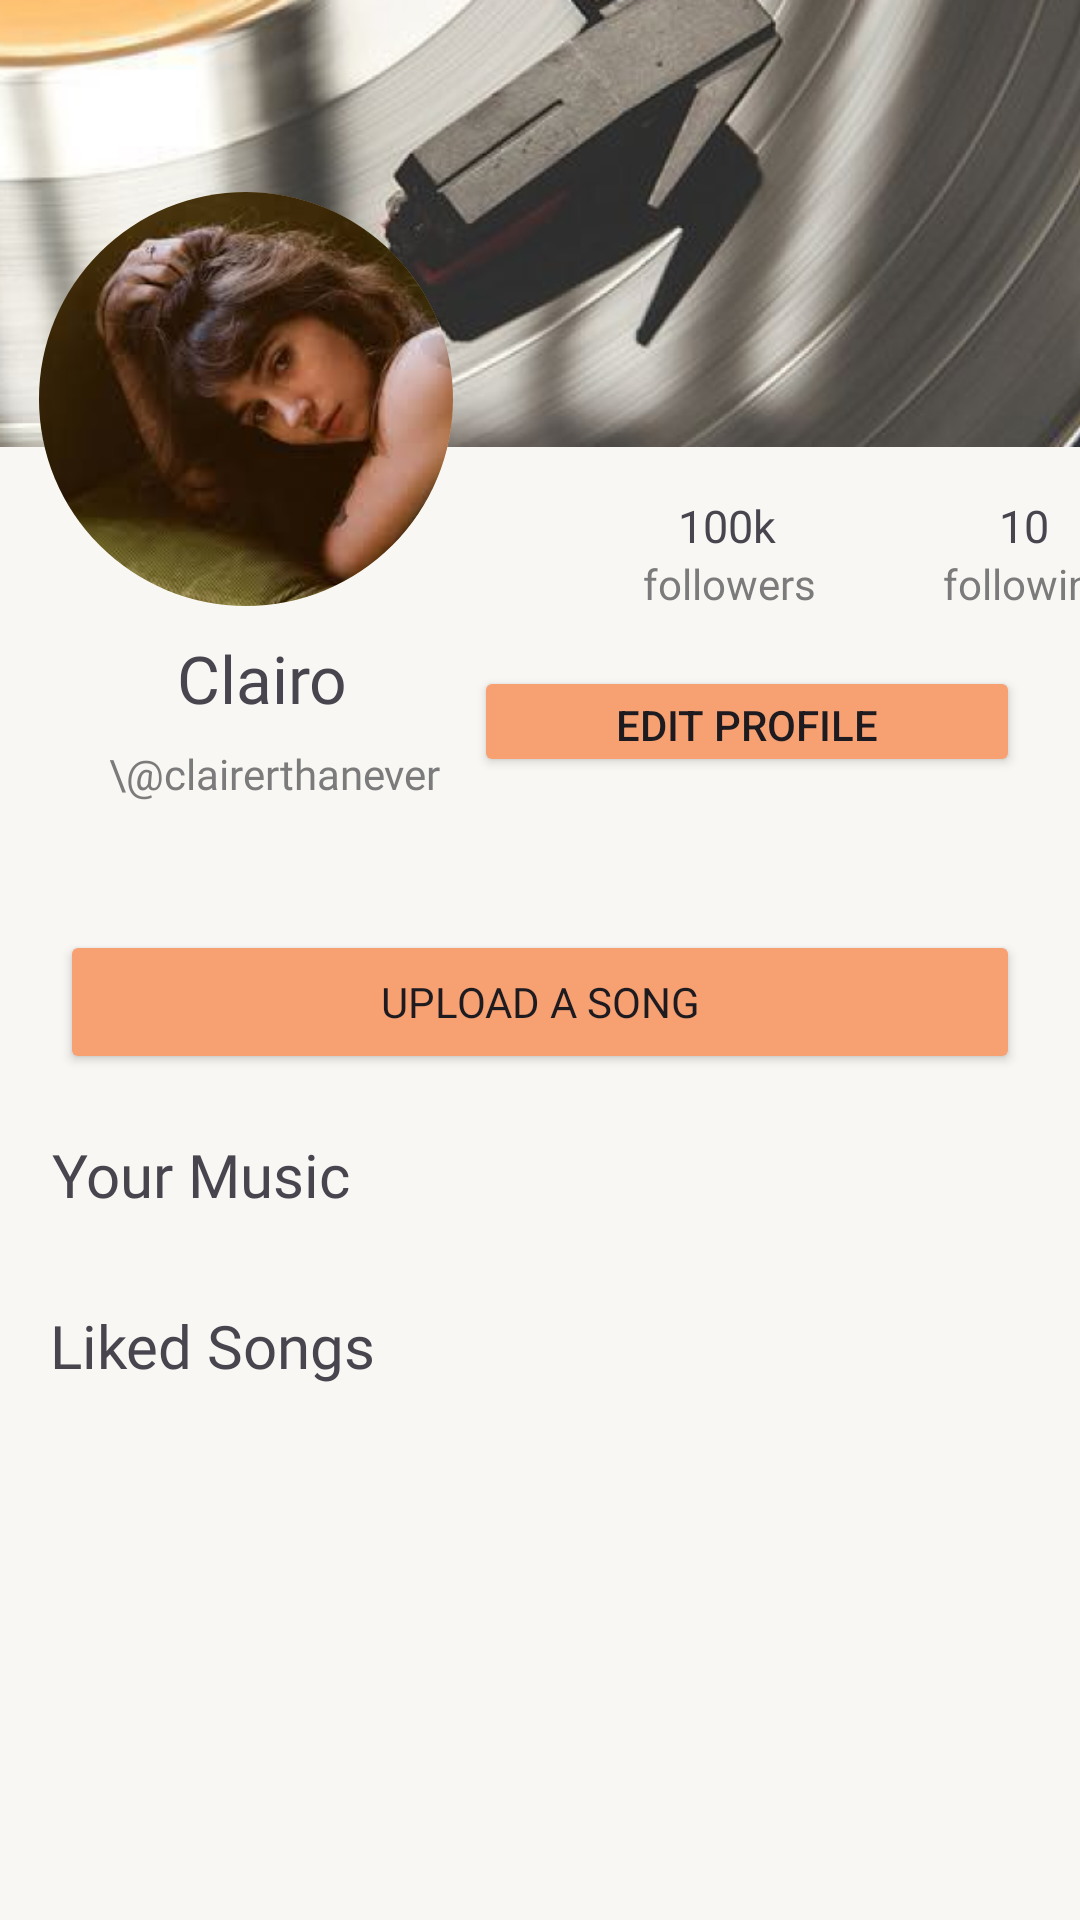

This screen was rendered from an Android layout file. Write that file and the resources it references.
<!-- AndroidManifest.xml: application theme Theme.Mobdeve_mplify -->
<!-- res/layout/fragment_profile.xml -->
<?xml version="1.0" encoding="utf-8"?>
<androidx.constraintlayout.widget.ConstraintLayout xmlns:android="http://schemas.android.com/apk/res/android"
    xmlns:app="http://schemas.android.com/apk/res-auto"
    xmlns:tools="http://schemas.android.com/tools"
    android:id="@+id/main"
    android:layout_width="match_parent"
    android:layout_height="match_parent"
    android:background="@color/background">

    <ScrollView
        android:layout_width="match_parent"
        android:layout_height="0dp"
        app:layout_constraintTop_toTopOf="parent"
        app:layout_constraintBottom_toBottomOf="parent"
        android:fillViewport="true">>

        <androidx.constraintlayout.widget.ConstraintLayout
            android:layout_width="match_parent"
            android:layout_height="wrap_content">

            <ImageView
                android:id="@+id/imageView"
                android:layout_width="462dp"
                android:layout_height="149dp"
                app:layout_constraintEnd_toEndOf="parent"
                app:layout_constraintStart_toStartOf="parent"
                app:layout_constraintTop_toTopOf="parent"
                app:srcCompat="@drawable/header" />

            <ImageView
                android:id="@+id/artistPhoto"
                android:layout_width="138dp"
                android:layout_height="138dp"
                android:layout_marginTop="64dp"
                android:background="@drawable/artist_container"
                android:clipToOutline="true"
                android:scaleType="centerCrop"
                app:layout_constraintEnd_toEndOf="parent"
                app:layout_constraintHorizontal_bias="0.058"
                app:layout_constraintStart_toStartOf="parent"
                app:layout_constraintTop_toTopOf="@+id/imageView"
                app:srcCompat="@drawable/clairo" />

            <TextView
                android:id="@+id/artistTitle"
                android:layout_width="111dp"
                android:layout_height="32dp"
                android:layout_marginStart="32dp"
                android:layout_marginTop="8dp"
                android:fontFamily="@font/work_sans_extrabold"
                android:gravity="center"
                android:text="Clairo"
                android:textSize="22sp"
                app:layout_constraintStart_toStartOf="parent"
                app:layout_constraintTop_toBottomOf="@+id/artistPhoto" />

            <TextView
                android:id="@+id/artistTag"
                android:layout_width="135dp"
                android:layout_height="24dp"
                android:layout_marginStart="24dp"
                android:layout_marginTop="4dp"
                android:fontFamily="@font/work_sans"
                android:gravity="center"
                android:text="\@clairerthanever"
                android:textColor="#7B7B7B"
                app:layout_constraintStart_toStartOf="parent"
                app:layout_constraintTop_toBottomOf="@+id/artistTitle" />

            <TextView
                android:id="@+id/followers"
                android:layout_width="63dp"
                android:layout_height="20dp"
                android:layout_marginStart="60dp"
                android:layout_marginTop="16dp"
                android:fontFamily="@font/work_sans_extrabold"
                android:gravity="center"
                android:text="100k"
                android:textSize="15sp"
                app:layout_constraintStart_toEndOf="@+id/artistPhoto"
                app:layout_constraintTop_toBottomOf="@+id/imageView" />

            <TextView
                android:id="@+id/followersPageLink"
                android:layout_width="80dp"
                android:layout_height="17dp"
                android:layout_marginStart="52dp"
                android:fontFamily="@font/work_sans"
                android:gravity="center"
                android:text="followers"
                android:textColor="#7B7B7B"
                app:layout_constraintStart_toEndOf="@+id/artistPhoto"
                app:layout_constraintTop_toBottomOf="@+id/followers" />

            <TextView
                android:id="@+id/followingNum"
                android:layout_width="63dp"
                android:layout_height="20dp"
                android:layout_marginStart="36dp"
                android:layout_marginTop="16dp"
                android:fontFamily="@font/work_sans_extrabold"
                android:gravity="center"
                android:text="10"
                android:textSize="15sp"
                app:layout_constraintEnd_toEndOf="parent"
                app:layout_constraintHorizontal_bias="0.0"
                app:layout_constraintStart_toEndOf="@+id/followers"
                app:layout_constraintTop_toBottomOf="@+id/imageView" />

            <TextView
                android:id="@+id/followingPageLink"
                android:layout_width="80dp"
                android:layout_height="17dp"
                android:layout_marginStart="20dp"
                android:gravity="center"
                android:text="following"
                android:textColor="#7B7B7B"
                app:layout_constraintEnd_toEndOf="parent"
                app:layout_constraintHorizontal_bias="0.0"
                app:layout_constraintStart_toEndOf="@+id/followersPageLink"
                app:layout_constraintTop_toBottomOf="@+id/followingNum" />

            <Button
                android:id="@+id/editProfileButton"
                android:layout_width="182dp"
                android:layout_height="37dp"
                android:layout_marginTop="20dp"
                android:layout_marginEnd="20dp"
                android:backgroundTint="@color/primary"
                android:text="Edit Profile"
                app:layout_constraintEnd_toEndOf="parent"
                app:layout_constraintTop_toBottomOf="@+id/followingPageLink" />


            <Button
                android:id="@+id/uploadSongButton"
                android:layout_width="match_parent"
                android:layout_height="wrap_content"
                android:layout_marginHorizontal="20dp"
                android:layout_marginTop="40dp"
                android:backgroundTint="@color/primary"
                android:fontFamily="@font/work_sans_bold"
                android:text="Upload a Song"
                android:textAllCaps="true"
                app:layout_constraintTop_toBottomOf="@+id/artistTag"
                tools:layout_editor_absoluteX="20dp" />

            <TextView
                android:id="@+id/yourMusicHeading"
                android:layout_width="wrap_content"
                android:layout_height="wrap_content"
                android:layout_marginTop="20dp"
                android:layout_marginRight="40dp"
                android:fontFamily="@font/work_sans_extrabold"
                android:text="Your Music"
                android:textSize="20dp"
                app:layout_constraintEnd_toEndOf="parent"
                app:layout_constraintHorizontal_bias="0.079"
                app:layout_constraintStart_toStartOf="parent"
                app:layout_constraintTop_toBottomOf="@+id/uploadSongButton" />

            <androidx.recyclerview.widget.RecyclerView
                android:id="@+id/artistSongs"
                android:layout_width="match_parent"
                android:layout_height="wrap_content"
                android:layout_marginHorizontal="24dp"
                android:layout_marginVertical="10dp"
                app:layout_constraintEnd_toEndOf="parent"
                app:layout_constraintStart_toStartOf="parent"
                app:layout_constraintTop_toBottomOf="@+id/yourMusicHeading" />

            <TextView
                android:id="@+id/likedSongsHeading"
                android:layout_width="wrap_content"
                android:layout_height="wrap_content"
                android:layout_marginTop="20dp"
                android:layout_marginRight="40dp"
                android:fontFamily="@font/work_sans_extrabold"
                android:textSize="20dp"
                app:layout_constraintEnd_toEndOf="parent"
                app:layout_constraintHorizontal_bias="0.079"
                app:layout_constraintStart_toStartOf="parent"
                android:text="Liked Songs"
                app:layout_constraintTop_toBottomOf="@id/artistSongs" />

            <androidx.recyclerview.widget.RecyclerView
                android:id="@+id/likedSongs"
                android:layout_width="match_parent"
                android:layout_height="wrap_content"
                android:layout_marginHorizontal="24dp"
                android:layout_marginVertical="10dp"
                app:layout_constraintEnd_toEndOf="parent"
                app:layout_constraintStart_toStartOf="parent"
                app:layout_constraintTop_toBottomOf="@id/likedSongsHeading" />
        </androidx.constraintlayout.widget.ConstraintLayout>
    </ScrollView>


</androidx.constraintlayout.widget.ConstraintLayout>
<!-- resources referenced by this layout -->
<resources>
  <color name="background">#F9F7F3</color>
  <color name="primary">#F7A072</color>
  <!-- drawable artist_container (drawable) -->
  <layer-list xmlns:android="http://schemas.android.com/apk/res/android">
      
      <item>
          <shape android:shape="oval">
              <solid android:color="#EDDEA4"/> 
              <size android:width="10dp"/> 
          </shape>
      </item>
  
      
      <item android:left="5dp" android:right="5dp" android:top="5dp" android:bottom="5dp">
          <shape android:shape="ring">
              <solid android:color="@android:color/transparent"/> 
          </shape>
      </item>
  </layer-list>
  <!-- drawable clairo: jpg bitmap (drawable, 5777 bytes) -->
  <!-- drawable header: png bitmap (drawable, 234456 bytes) -->
  <style name="Theme.Mobdeve_mplify" parent="Base.Theme.Mobdeve_mplify" />
  <style name="Base.Theme.Mobdeve_mplify" parent="Theme.Material3.DayNight.NoActionBar">
          
          
      </style>
</resources>
